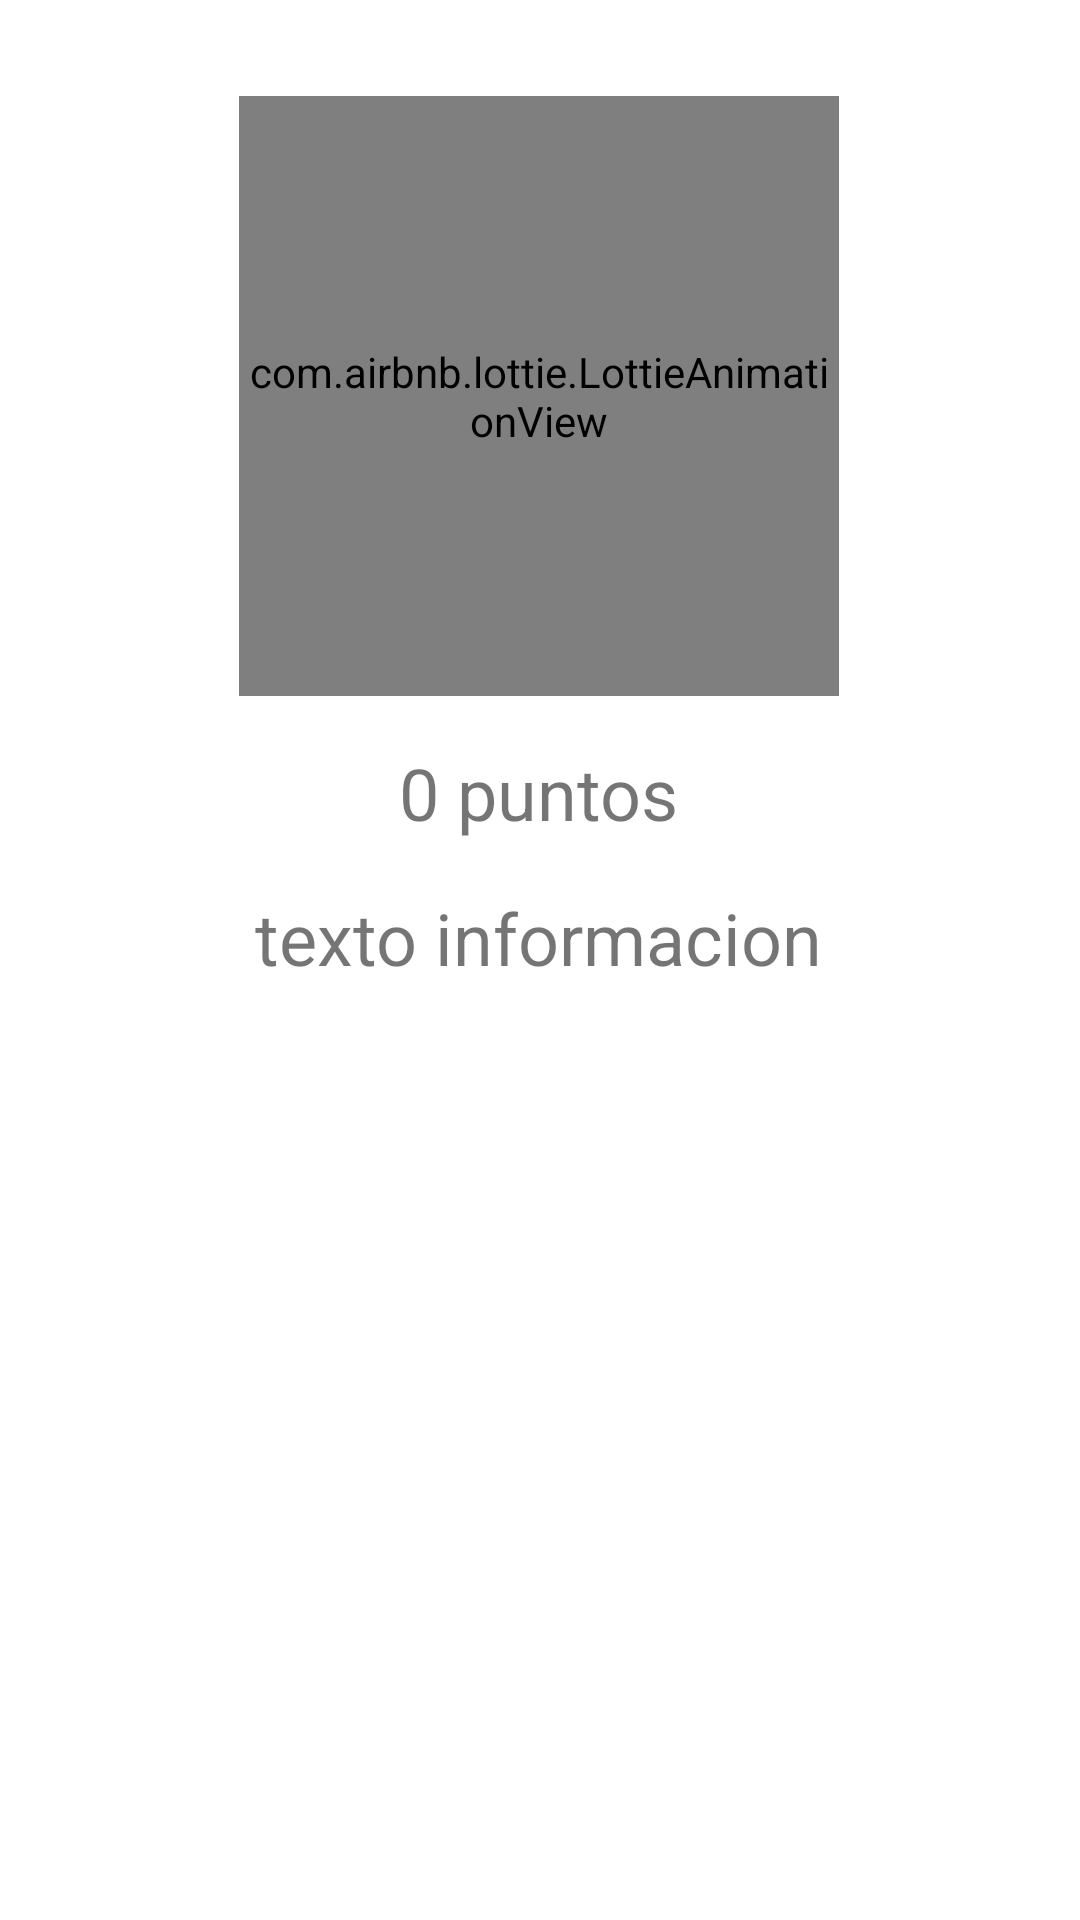

Reconstruct the res/layout file that produces this screen, plus the resources it refers to.
<!-- AndroidManifest.xml: application theme Theme.Tic_tac_toe -->
<!-- res/layout/dialogo_game_over.xml -->
<?xml version="1.0" encoding="utf-8"?>
<androidx.constraintlayout.widget.ConstraintLayout xmlns:android="http://schemas.android.com/apk/res/android"
    xmlns:app="http://schemas.android.com/apk/res-auto"
    xmlns:tools="http://schemas.android.com/tools"
    android:layout_width="match_parent"
    android:layout_height="match_parent"
    android:padding="16dp">

    <com.airbnb.lottie.LottieAnimationView
        android:id="@+id/animation_view"
        android:layout_width="200dp"
        android:layout_height="200dp"
        android:layout_marginTop="16dp"
        app:layout_constraintEnd_toEndOf="parent"
        app:layout_constraintHorizontal_bias="0.497"
        app:layout_constraintStart_toStartOf="parent"
        app:layout_constraintTop_toTopOf="parent"
        app:lottie_autoPlay="false"
        app:lottie_loop="true"
        app:lottiefileName="winner_animation.json" />

    <TextView
        android:id="@+id/textViewPuntos"
        android:layout_width="wrap_content"
        android:layout_height="wrap_content"
        android:layout_marginTop="16dp"
        android:text="0 puntos"
        android:textSize="24sp"
        app:layout_constraintEnd_toEndOf="@+id/animation_view"
        app:layout_constraintStart_toStartOf="@+id/animation_view"
        app:layout_constraintTop_toBottomOf="@+id/animation_view" />

    <TextView
        android:id="@+id/textViewInformacion"
        android:layout_width="wrap_content"
        android:layout_height="wrap_content"
        android:layout_marginTop="16dp"
        android:text="texto informacion"
        android:textSize="24sp"
        app:layout_constraintEnd_toEndOf="@+id/textViewPuntos"
        app:layout_constraintStart_toStartOf="@+id/textViewPuntos"
        app:layout_constraintTop_toBottomOf="@+id/textViewPuntos" />

</androidx.constraintlayout.widget.ConstraintLayout>
<!-- resources referenced by this layout -->
<resources>
  <style name="Theme.Tic_tac_toe" parent="Theme.MaterialComponents.DayNight.DarkActionBar">
          
          <item name="colorPrimary">@color/purple_500</item>
          <item name="colorPrimaryVariant">@color/purple_700</item>
          <item name="colorOnPrimary">@color/white</item>
          
          <item name="colorSecondary">@color/teal_200</item>
          <item name="colorSecondaryVariant">@color/teal_700</item>
          <item name="colorOnSecondary">@color/black</item>
          
          <item name="android:statusBarColor" tools:targetApi="21">?attr/colorPrimaryVariant</item>
          
      </style>
  <!-- not gathered from this repository: default colours our renderer supplied (Android Studio template values) -->
  <color name="purple_500">#FF6200EE</color>
  <color name="purple_700">#FF3700B3</color>
  <color name="teal_200">#FF03DAC5</color>
  <color name="teal_700">#FF018786</color>
  <color name="black">#FF000000</color>
  <color name="white">#FFFFFFFF</color>
</resources>
